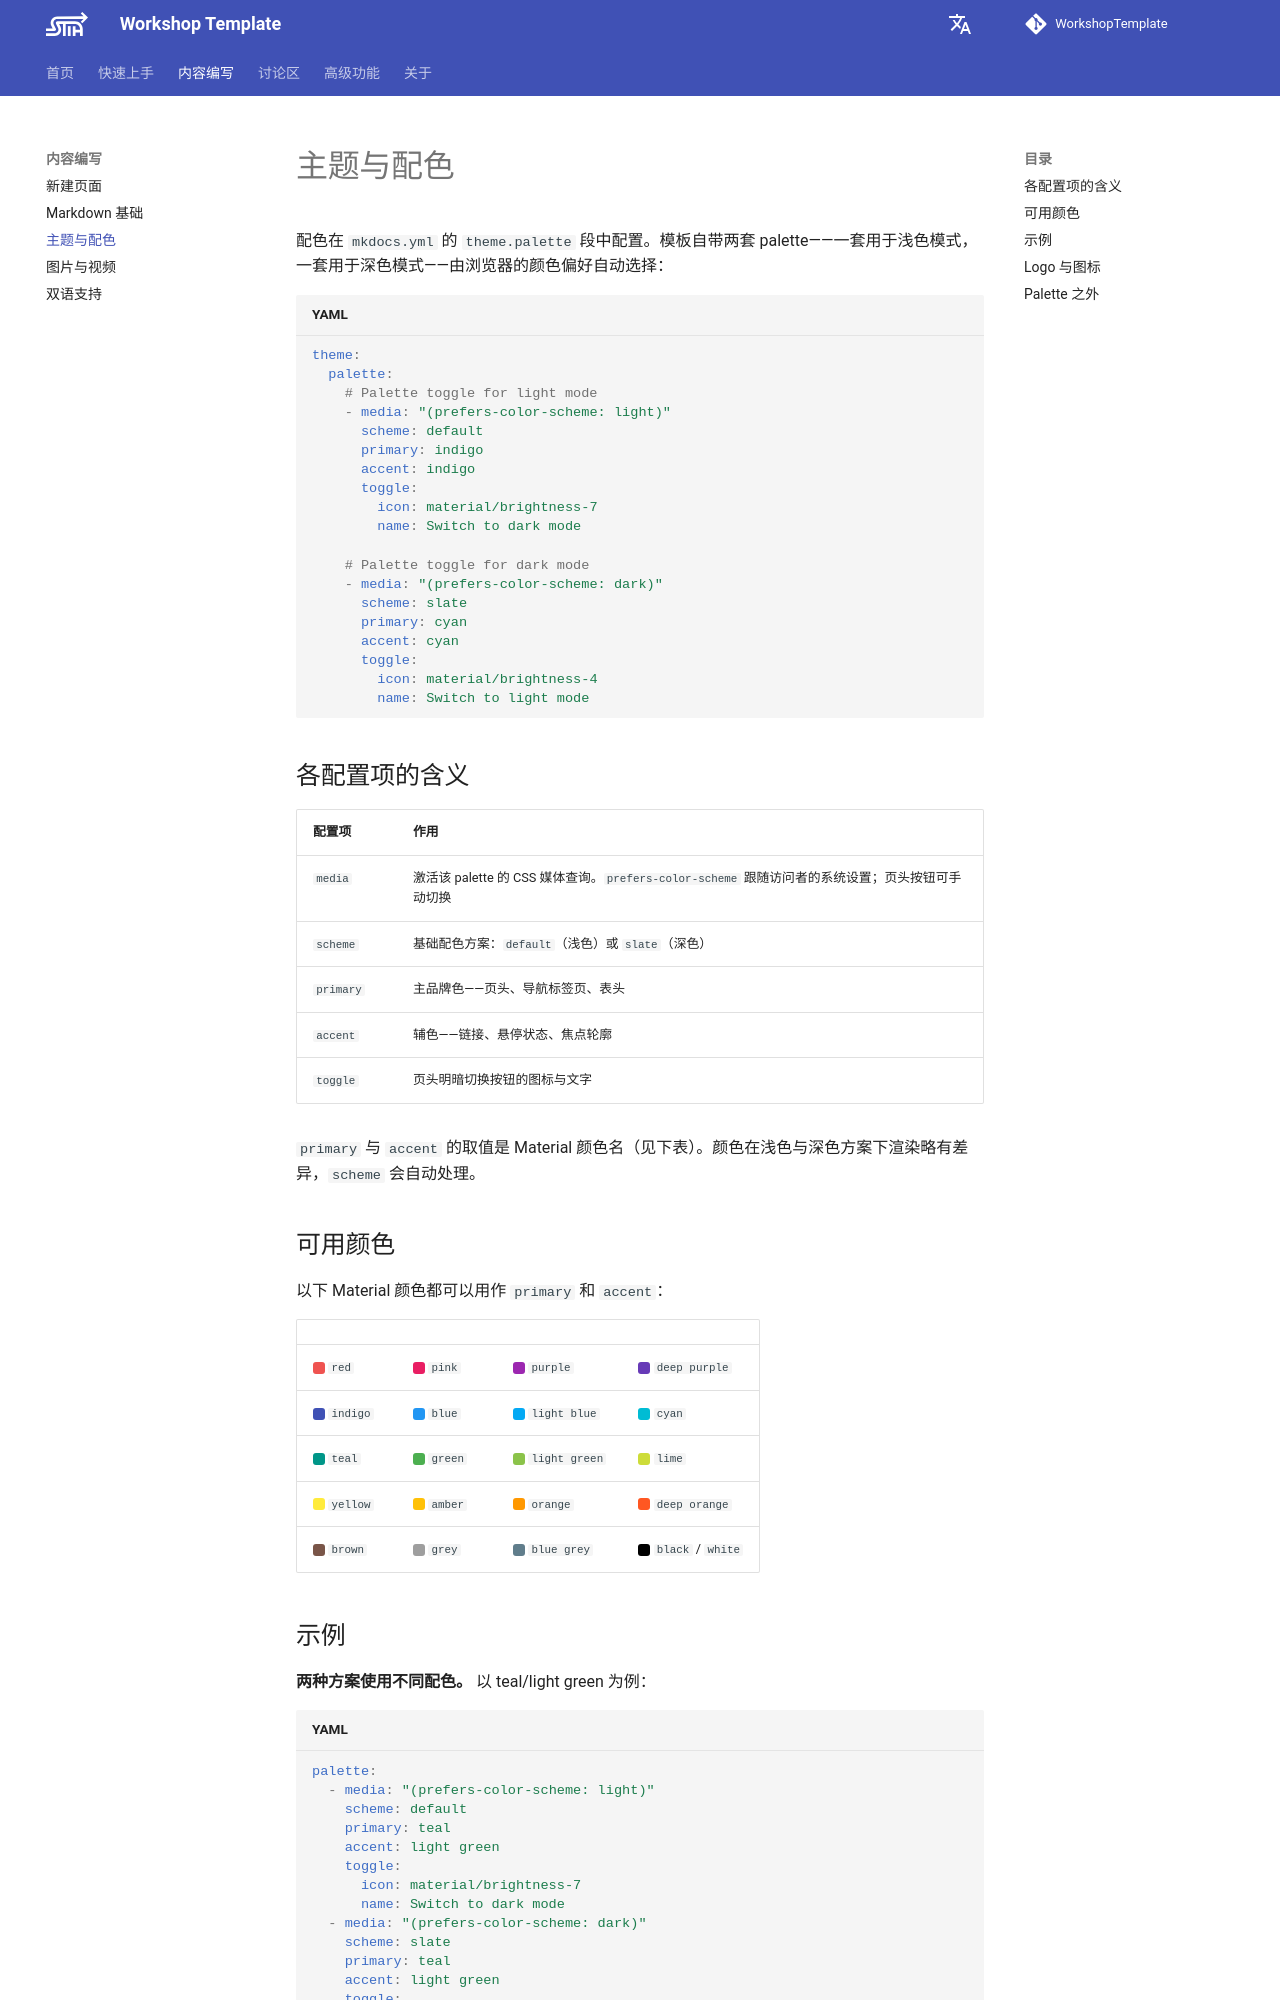

repository: Trilobit-coder/WkspTemplateTest · page: zh/authoring/theme-colors/index.html · generator: mkdocs

---
title: 主题与配色
description: 如何修改站点的配色方案、Logo 与图标。
---

# 主题与配色

配色在 `mkdocs.yml` 的 `theme.palette` 段中配置。模板自带两套 palette——一套用于浅色模式，一套用于深色模式——由浏览器的颜色偏好自动选择：

```yaml
theme:
  palette:
    # Palette toggle for light mode
    - media: "(prefers-color-scheme: light)"
      scheme: default
      primary: indigo
      accent: indigo
      toggle:
        icon: material/brightness-7
        name: Switch to dark mode

    # Palette toggle for dark mode
    - media: "(prefers-color-scheme: dark)"
      scheme: slate
      primary: cyan
      accent: cyan
      toggle:
        icon: material/brightness-4
        name: Switch to light mode
```

## 各配置项的含义

| 配置项 | 作用 |
| --- | --- |
| `media` | 激活该 palette 的 CSS 媒体查询。`prefers-color-scheme` 跟随访问者的系统设置；页头按钮可手动切换 |
| `scheme` | 基础配色方案：`default`（浅色）或 `slate`（深色） |
| `primary` | 主品牌色——页头、导航标签页、表头 |
| `accent` | 辅色——链接、悬停状态、焦点轮廓 |
| `toggle` | 页头明暗切换按钮的图标与文字 |

`primary` 与 `accent` 的取值是 Material 颜色名（见下表）。颜色在浅色与深色方案下渲染略有差异，`scheme` 会自动处理。
